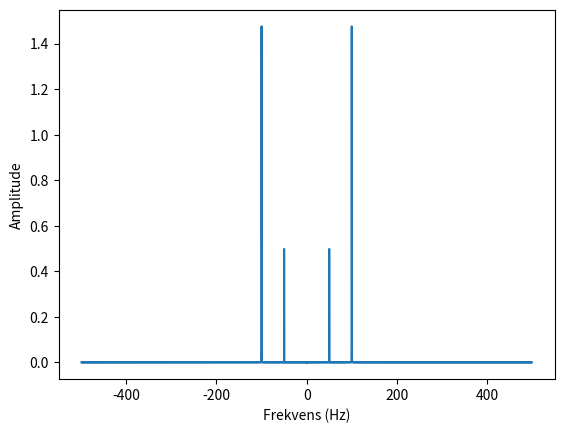

Here is the Python script that generated this plot: (Note: this script raises an exception after producing the figure.)
# Importerer nødvendige biblioteker

import numpy as np
import scipy as sp
import matplotlib.pyplot as plt

t_start = 0 # Starttid, sekunder
t_slutt = 50 # Slutttid, sekunder 

fs = 1000 # Samplingsfrekvens, Hz
Ts = 1/fs # Samplingsintervall, sekunder 

N = fs * t_slutt # Antall samplepunkter

t = np.linspace(t_start, t_slutt, N) # tidsakse

# én sinus med amplitude 1 og frekvens 1 Hz og én cosinus med amplitude 3 og frekvens 100 Hz:
data = np.sin(2*np.pi*50*t) + 3*np.cos(2*np.pi*100*t) 

# Ta FFT-en:

fouriertransformert_data = sp.fft.fft(data) # Utfører fouriertransformasjonen
fouriertransformert_data = fouriertransformert_data / N # Normaliserer fouriertransformasjonen

amplituder = np.abs(fouriertransformert_data) # Finner amplitudene
faser = np.angle(fouriertransformert_data) # Finner fasene

# Plotting 

frekvenser = sp.fft.fftfreq(len(data), Ts) # Lager en array med frekvenser
plt.plot(frekvenser, amplituder) # Plotter amplituden mot frekvensene
plt.xlabel("Frekvens (Hz)")
plt.ylabel("Amplitude")
plt.savefig("guide_sections/plots/p5_full.png")

plt.clf()

# Om dataen er reell og vi vil kun plotte amplituden for positive frekvenser:
plt.plot(frekvenser, 2*amplituder)
plt.xlim(0, fs/2) # Setter x-aksen til å gå fra 0 til halvparten av samplingsfrekvensen
plt.xlabel("Frekvens (Hz)")
plt.ylabel("Amplitude")
plt.savefig("guide_sections/plots/p5_pos.png")